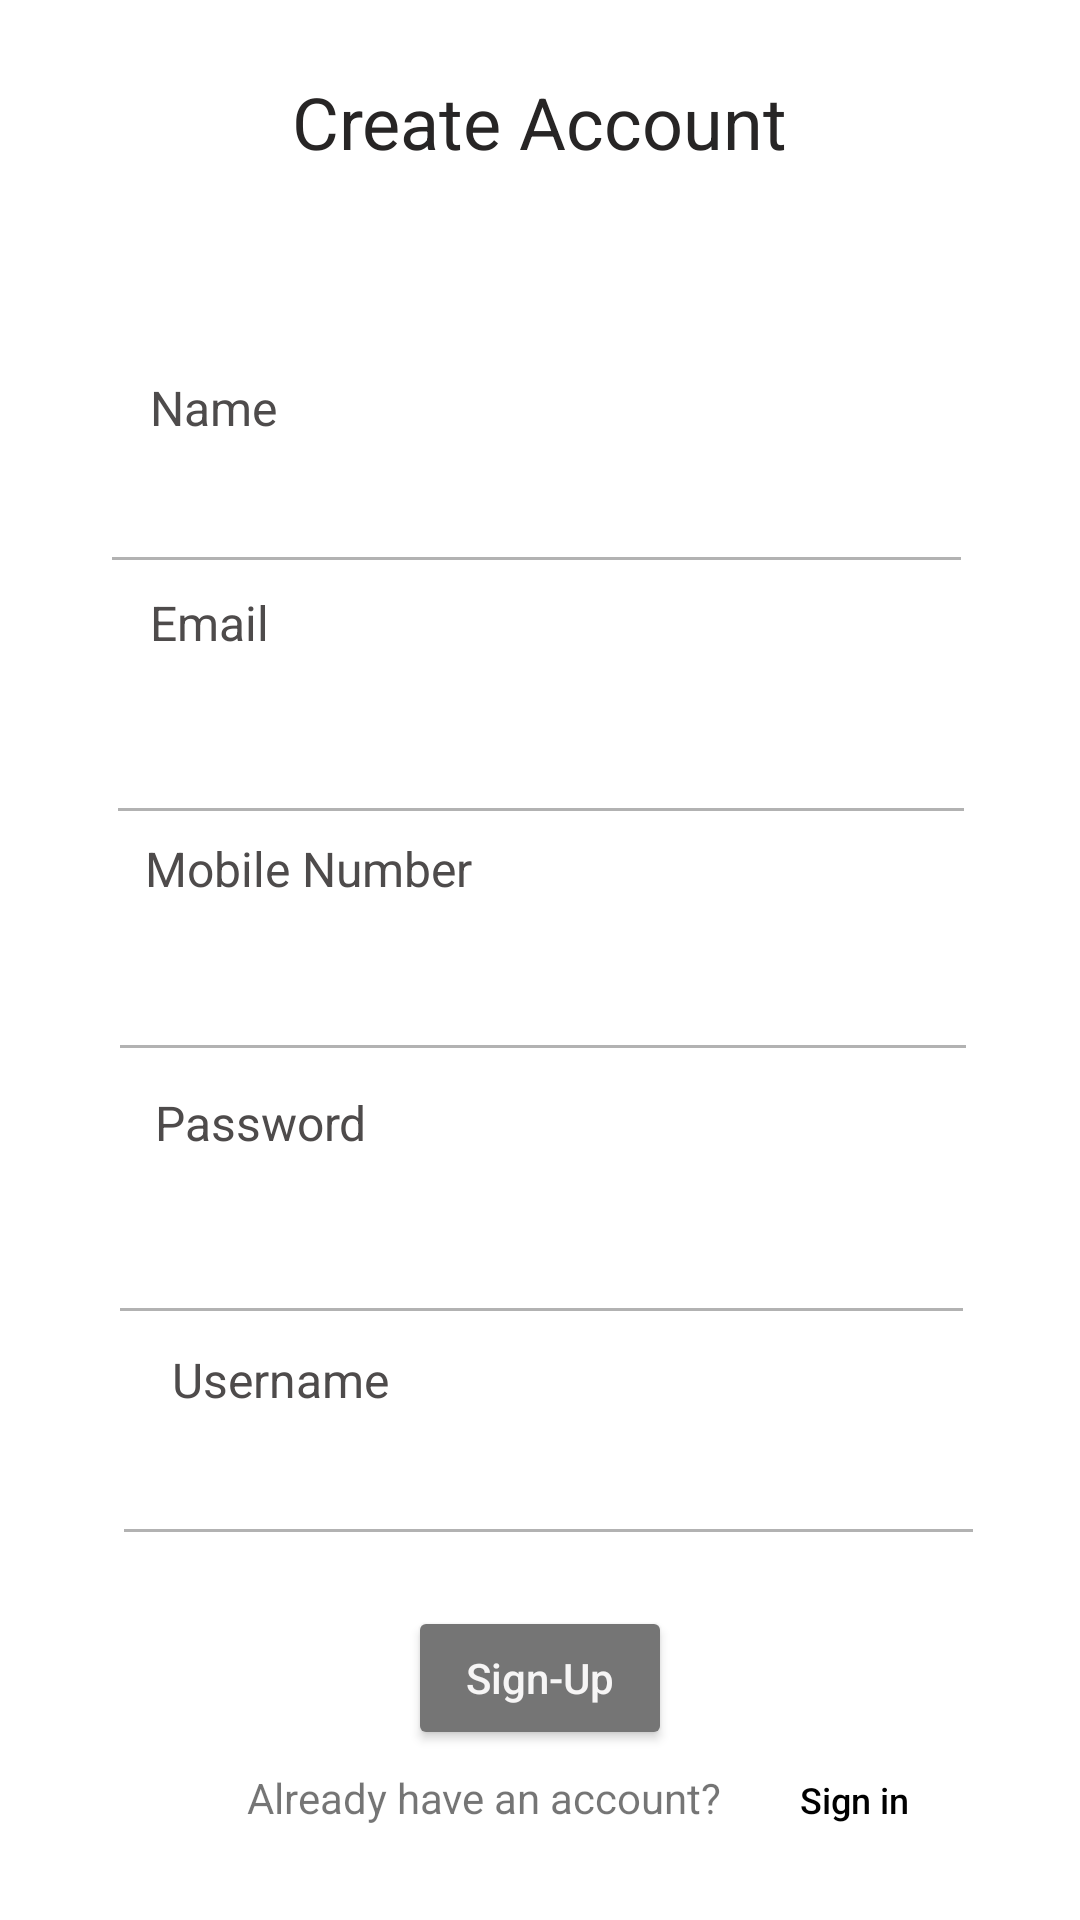

Produce the Android XML layout that renders to this screen, including the resource entries it uses.
<!-- AndroidManifest.xml: application theme Theme.LawPlus -->
<!-- res/layout/activity_signup.xml -->
<?xml version="1.0" encoding="utf-8"?>
<androidx.constraintlayout.widget.ConstraintLayout xmlns:android="http://schemas.android.com/apk/res/android"
    xmlns:app="http://schemas.android.com/apk/res-auto"
    xmlns:tools="http://schemas.android.com/tools"
    android:layout_width="match_parent"
    android:layout_height="match_parent"
    tools:context=".Signup">


    <Button
        android:id="@+id/btnsignup"
        android:layout_width="wrap_content"
        android:layout_height="wrap_content"
        android:onClick="Signup"
        android:text="Sign-Up"
        app:backgroundTint="@color/secondarybtn"
        android:textAllCaps="false"
        android:textColor="#F6F5F5"
        app:layout_constraintBottom_toTopOf="@+id/textView10"
        app:layout_constraintEnd_toEndOf="parent"
        app:layout_constraintStart_toStartOf="parent"
        app:layout_constraintTop_toBottomOf="@+id/editTextTextPersonName4"
        app:layout_constraintVertical_bias="0.721" />

    <TextView
        android:id="@+id/textView10"
        android:layout_width="wrap_content"
        android:layout_height="wrap_content"
        android:text="Already have an account?"
        android:textSize="14sp"
        app:layout_constraintBaseline_toBaselineOf="@+id/btn_2signin"
        app:layout_constraintEnd_toEndOf="parent"
        app:layout_constraintHorizontal_bias="0.408"
        app:layout_constraintStart_toStartOf="parent" />

    <Button
        android:id="@+id/btn_2signin"
        style="@style/Widget.AppCompat.Button.Borderless.Colored"
        android:layout_width="wrap_content"
        android:layout_height="wrap_content"
        android:layout_marginEnd="52dp"
        android:layout_marginRight="52dp"
        android:layout_marginBottom="16dp"
        android:text="Sign in"
        android:textAllCaps="false"
        android:textColor="@color/black"
        android:textSize="12sp"
        android:verticalScrollbarPosition="defaultPosition"
        app:iconTint="@null"
        app:layout_constraintBottom_toBottomOf="parent"
        app:layout_constraintEnd_toEndOf="parent"
        app:layout_constraintHorizontal_bias="0.0"
        app:layout_constraintStart_toEndOf="@+id/textView10" />

    <TextView
        android:id="@+id/textView2"
        android:layout_width="wrap_content"
        android:layout_height="wrap_content"
        android:text="Name"
        android:textColor="#4E4B4B"
        android:textSize="16sp"
        app:layout_constraintBottom_toTopOf=" @+id/editTextTextPersonName"
        app:layout_constraintEnd_toEndOf="parent"
        app:layout_constraintHorizontal_bias="0.157"
        app:layout_constraintStart_toStartOf="parent"
        app:layout_constraintTop_toTopOf="parent"
        app:layout_constraintVertical_bias="1.0" />

    <TextView
        android:id="@+id/textView3"
        android:layout_width="wrap_content"
        android:layout_height="wrap_content"
        android:text="Email"
        android:textColor="#4E4B4B"
        android:textSize="16sp"
        app:layout_constraintBottom_toTopOf="@+id/editTextTextEmailAddress3"
        app:layout_constraintEnd_toEndOf="parent"
        app:layout_constraintHorizontal_bias="0.156"
        app:layout_constraintStart_toStartOf="parent"
        app:layout_constraintTop_toBottomOf="@+id/textView2"
        app:layout_constraintVertical_bias="1.0" />

    <TextView
        android:id="@+id/textView5"
        android:layout_width="wrap_content"
        android:layout_height="wrap_content"
        android:text="Mobile Number"
        android:textColor="#4E4B4B"
        android:textSize="16sp"
        app:layout_constraintBottom_toTopOf="@+id/editTextPhone"
        app:layout_constraintEnd_toEndOf="parent"
        app:layout_constraintHorizontal_bias="0.192"
        app:layout_constraintStart_toStartOf="parent"
        app:layout_constraintTop_toBottomOf="@+id/textView3"
        app:layout_constraintVertical_bias="1.0" />

    <TextView
        android:id="@+id/textView6"
        android:layout_width="wrap_content"
        android:layout_height="wrap_content"
        android:text="Username"
        android:textColor="#4E4B4B"
        android:textSize="16sp"
        app:layout_constraintBottom_toTopOf="@+id/editTextTextPersonName4"
        app:layout_constraintEnd_toEndOf="parent"
        app:layout_constraintHorizontal_bias="0.199"
        app:layout_constraintStart_toStartOf="parent"
        app:layout_constraintTop_toBottomOf="@+id/textView9"
        app:layout_constraintVertical_bias="1.0" />

    <TextView
        android:id="@+id/textView9"
        android:layout_width="wrap_content"
        android:layout_height="wrap_content"
        android:text="Password"
        android:textColor="#4E4B4B"
        android:textSize="16sp"
        app:layout_constraintBottom_toTopOf="@+id/editTextTextPassword2"
        app:layout_constraintEnd_toEndOf="parent"
        app:layout_constraintHorizontal_bias="0.179"
        app:layout_constraintStart_toStartOf="parent"
        app:layout_constraintTop_toBottomOf="@+id/textView5"
        app:layout_constraintVertical_bias="1.0" />

    <EditText
        android:id="@+id/editTextTextPersonName"
        android:layout_width="291dp"
        android:layout_height="48dp"
        android:ems="10"
        android:inputType="textPersonName"
        app:layout_constraintBottom_toBottomOf="parent"
        app:layout_constraintEnd_toEndOf="parent"
        app:layout_constraintHorizontal_bias="0.483"
        app:layout_constraintStart_toStartOf="parent"
        app:layout_constraintTop_toTopOf="parent"
        app:layout_constraintVertical_bias="0.248" />

    <EditText
        android:id="@+id/editTextTextPersonName4"
        android:layout_width="291dp"
        android:layout_height="48dp"
        android:ems="10"
        android:inputType="textPersonName"
        app:layout_constraintBottom_toBottomOf="parent"
        app:layout_constraintEnd_toEndOf="parent"
        app:layout_constraintHorizontal_bias="0.541"
        app:layout_constraintStart_toStartOf="parent"
        app:layout_constraintTop_toTopOf="parent"
        app:layout_constraintVertical_bias="0.795" />

    <TextView
        android:id="@+id/createAccText"
        android:layout_width="wrap_content"
        android:layout_height="wrap_content"
        android:text="Create Account"
        android:textAllCaps="false"
        android:textColor="#272525"
        android:textColorHint="#195E57"
        android:textIsSelectable="true"
        android:textSize="24sp"
        app:layout_constraintBottom_toBottomOf="parent"
        app:layout_constraintEnd_toEndOf="parent"
        app:layout_constraintStart_toStartOf="parent"
        app:layout_constraintTop_toTopOf="parent"
        app:layout_constraintVertical_bias="0.04" />

    <EditText
        android:id="@+id/editTextTextEmailAddress3"
        android:layout_width="290dp"
        android:layout_height="60dp"
        android:ems="10"
        android:inputType="textEmailAddress"
        app:layout_constraintBottom_toTopOf="@+id/editTextPhone"
        app:layout_constraintEnd_toEndOf="parent"
        app:layout_constraintHorizontal_bias="0.504"
        app:layout_constraintStart_toStartOf="parent"
        app:layout_constraintTop_toBottomOf="@+id/editTextTextPersonName"
        app:layout_constraintVertical_bias="0.521" />

    <EditText
        android:id="@+id/editTextPhone"
        android:layout_width="290dp"
        android:layout_height="57dp"
        android:ems="10"
        android:inputType="phone"
        app:layout_constraintBottom_toTopOf="@+id/editTextTextPersonName4"
        app:layout_constraintEnd_toEndOf="parent"
        app:layout_constraintHorizontal_bias="0.512"
        app:layout_constraintStart_toStartOf="parent"
        app:layout_constraintTop_toBottomOf="@+id/editTextTextPersonName"
        app:layout_constraintVertical_bias="0.483" />

    <EditText
        android:id="@+id/editTextTextPassword2"
        android:layout_width="289dp"
        android:layout_height="60dp"
        android:ems="10"
        android:inputType="textPassword"
        app:layout_constraintBottom_toTopOf="@+id/editTextTextPersonName4"
        app:layout_constraintEnd_toEndOf="parent"
        app:layout_constraintHorizontal_bias="0.508"
        app:layout_constraintStart_toStartOf="parent"
        app:layout_constraintTop_toBottomOf="@+id/editTextPhone"
        app:layout_constraintVertical_bias="0.516" />

</androidx.constraintlayout.widget.ConstraintLayout>
<!-- resources referenced by this layout -->
<resources>
  <color name="black">#FF000000</color>
  <color name="secondarybtn">#757575</color>
  <style name="Theme.LawPlus" parent="Theme.MaterialComponents.DayNight.DarkActionBar">
          
          <item name="colorPrimary">@color/purple_500</item>
          <item name="colorPrimaryVariant">@color/purple_700</item>
          <item name="colorOnPrimary">@color/white</item>
          
          <item name="colorSecondary">@color/teal_200</item>
          <item name="colorSecondaryVariant">@color/teal_700</item>
          <item name="colorOnSecondary">@color/black</item>
          
          <item name="android:statusBarColor">?attr/colorPrimaryVariant</item>
          
  
          
          <item name="colorControlNormal">#4D000000</item>
          
          <item name="colorControlActivated">@color/rateDialogBox1</item>
      </style>
  <color name="purple_500">#444444</color>
  <color name="purple_700">#000000</color>
  <color name="white">#FFFFFFFF</color>
  <color name="teal_200">#FF03DAC5</color>
  <color name="teal_700">#FF018786</color>
  <color name="rateDialogBox1">#FDD736</color>
</resources>
